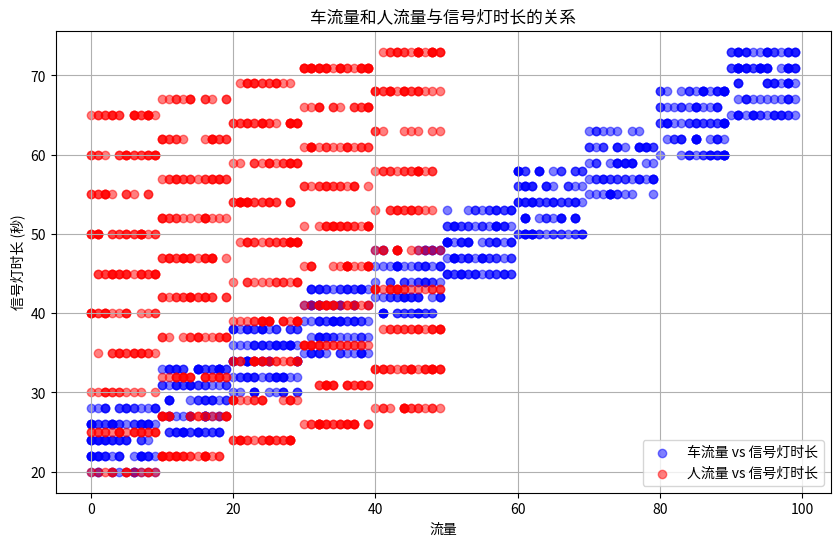

This chart was generated by the following Python code:
import numpy as np
import pandas as pd
import matplotlib.pyplot as plt

# 设置随机种子以便结果可重复
np.random.seed(42)

# 生成数据的数量
num_samples = 1000

# 模拟车流量（假设在0到100之间）
car_flow = np.random.randint(0, 100, num_samples)

# 模拟人流量（假设在0到50之间）
pedestrian_flow = np.random.randint(0, 50, num_samples)

# 根据车流量和人流量生成信号灯时长
# 假设一个简单的规则：基础时长为20秒，每增加10辆车增加5秒，每增加10个行人增加2秒
signal_duration = 20 + (car_flow // 10) * 5 + (pedestrian_flow // 10) * 2

# 创建数据框
data = pd.DataFrame({
    'car_flow': car_flow,
    'pedestrian_flow': pedestrian_flow,
    'signal_duration': signal_duration
})

# 保存数据到CSV文件
data.to_csv('traffic_signal_data.csv', index=False)

# 输出前10条数据
print(data.head(10))

# 可视化数据分布
plt.figure(figsize=(10, 6))
plt.scatter(data['car_flow'], data['signal_duration'], c='blue', label='车流量 vs 信号灯时长', alpha=0.5)
plt.scatter(data['pedestrian_flow'], data['signal_duration'], c='red', label='人流量 vs 信号灯时长', alpha=0.5)
plt.xlabel('流量')
plt.ylabel('信号灯时长 (秒)')
plt.title('车流量和人流量与信号灯时长的关系')
plt.legend()
plt.grid(True)
plt.show()
